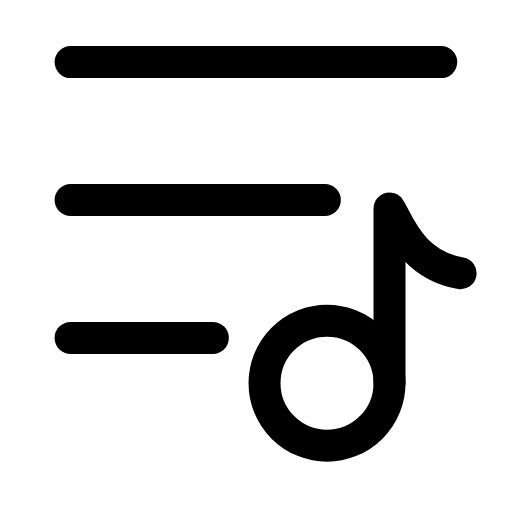
t = 0.00 s
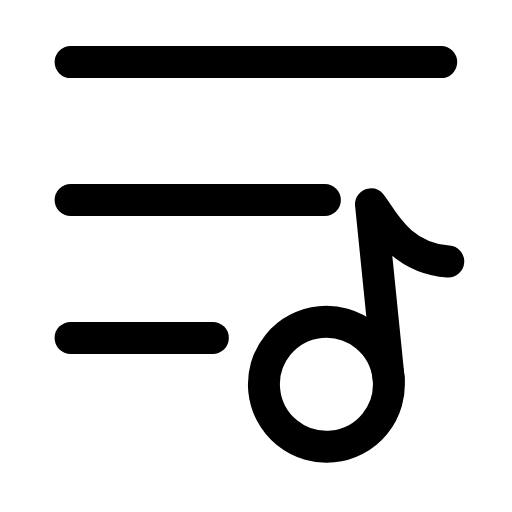
t = 0.26 s
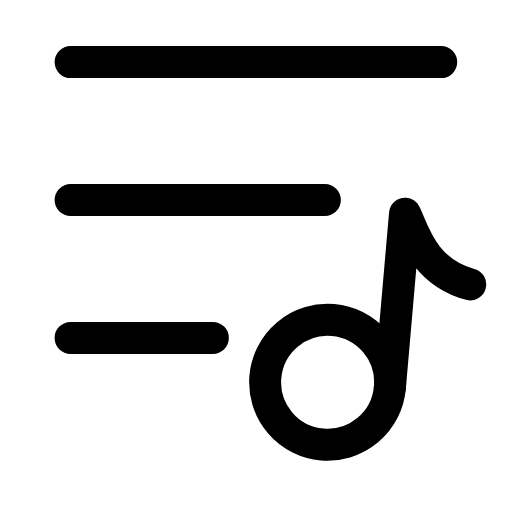
t = 0.53 s
t = 0.78 s: frame unchanged from t = 0.00 s, image omitted
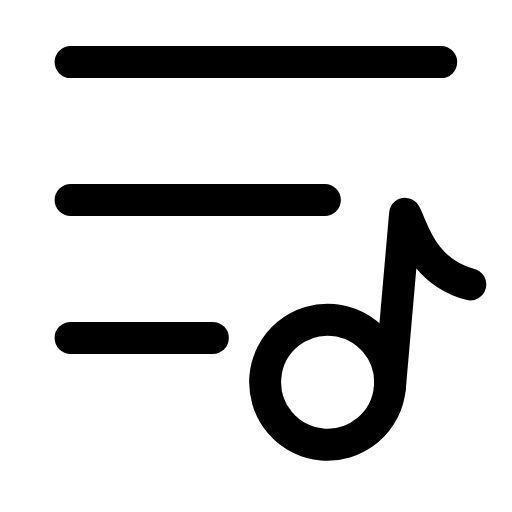
t = 1.06 s
t = 1.33 s: frame unchanged from t = 0.00 s, image omitted

The animated SVG that drew these frames (rendered in a browser with its animation timeline set to each time). Animation: 1 SMIL element (animateTransform=1); one cycle of 1.60 s, repeats indefinitely.

<svg xmlns="http://www.w3.org/2000/svg" width="24" height="24" viewBox="0 0 24 24" fill="none"><g transform="translate(-0.124 -1.129) scale(1.01)"><line stroke="currentColor" stroke-width="1.485" stroke-linecap="round" stroke-linejoin="round" fill="none" x1="3.4" y1="4" x2="20.6" y2="4"></line><line stroke="currentColor" stroke-width="1.485" stroke-linecap="round" stroke-linejoin="round" fill="none" x1="3.4" y1="10.4" x2="15.2" y2="10.4"></line><line stroke="currentColor" stroke-width="1.485" stroke-linecap="round" stroke-linejoin="round" fill="none" x1="3.4" y1="16.8" x2="10" y2="16.8"></line><g><animateTransform attributeName="transform" type="rotate" values="0 15.8 19.2;0 15.8 19.2;-7 15.8 19.2;5 15.8 19.2;0 15.8 19.2;0 15.8 19.2;5 15.8 19.2;-7 15.8 19.2;0 15.8 19.2;0 15.8 19.2;0 15.8 19.2" keyTimes="0;0.135;0.2475;0.36;0.45;0.6;0.66;0.735;0.81;0.9;1" dur="1.6s" repeatCount="indefinite" calcMode="spline" keySplines="0.16 1 0.3 1;0.16 1 0.3 1;0.16 1 0.3 1;0.16 1 0.3 1;0.16 1 0.3 1;0.16 1 0.3 1;0.16 1 0.3 1;0.16 1 0.3 1;0.16 1 0.3 1;0.16 1 0.3 1"/><circle stroke="currentColor" stroke-width="1.485" stroke-linecap="round" stroke-linejoin="round" fill="none" cx="15.3" cy="18.9" r="2.9"></circle><path stroke="currentColor" stroke-width="1.485" stroke-linecap="round" stroke-linejoin="round" fill="none" d="M18.2 18.9L18.2 10.8C18.6 11.4 19.2 13.4 21.5 13.8"></path></g></g></svg>
